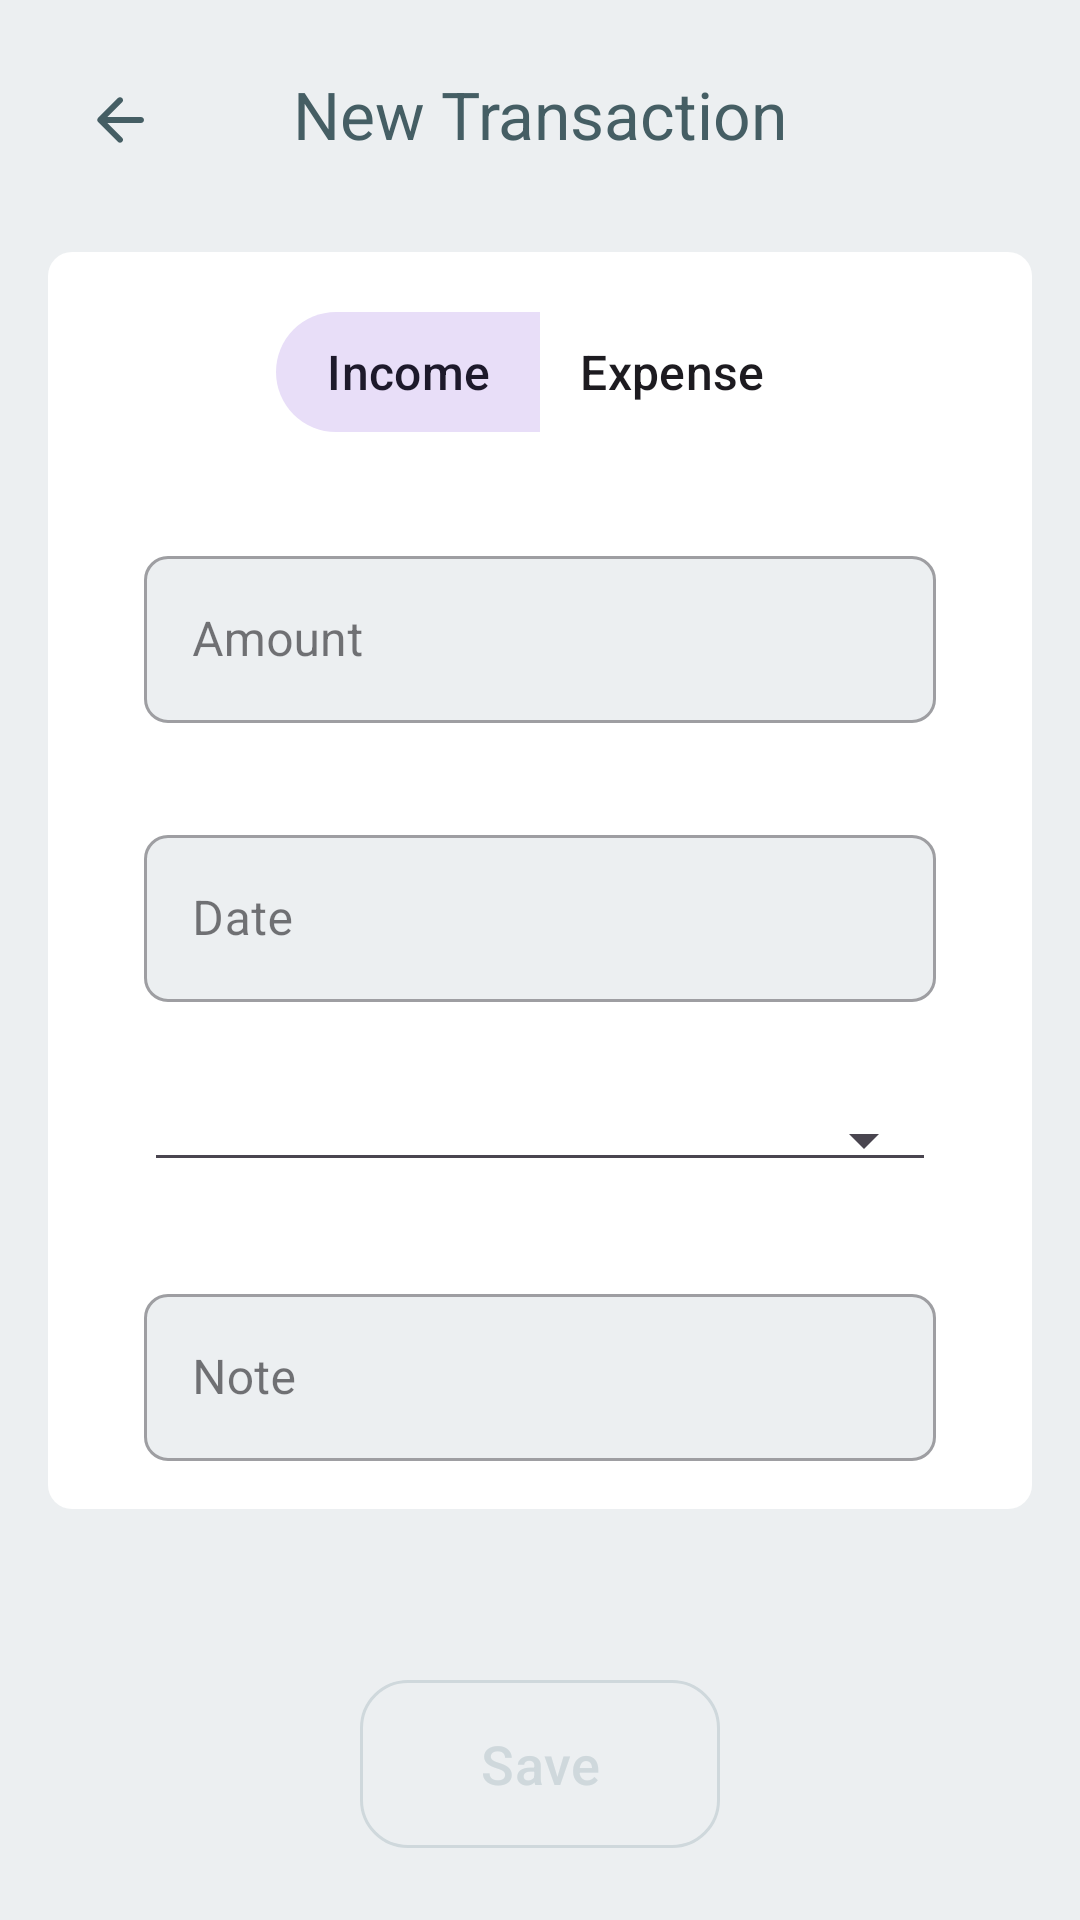

Android layout source for this screen:
<!-- AndroidManifest.xml: application theme Theme.MoneyTracker -->
<!-- res/layout/fragment_add_transaction.xml -->
<?xml version="1.0" encoding="utf-8"?>
<androidx.constraintlayout.widget.ConstraintLayout xmlns:android="http://schemas.android.com/apk/res/android"
    xmlns:app="http://schemas.android.com/apk/res-auto"
    xmlns:tools="http://schemas.android.com/tools"
    android:layout_width="match_parent"
    android:layout_height="match_parent"
    android:background="@color/prime_background"
    tools:context=".ui.addtransaction.AddTransactionFragment">

    <com.google.android.material.button.MaterialButton
        android:id="@+id/btnBack"
        style="@style/Button.BackButton"
        android:layout_width="wrap_content"
        android:layout_height="wrap_content"
        android:layout_marginStart="@dimen/margin_small"
        android:layout_marginTop="@dimen/margin_small"
        android:contentDescription="@string/back_button"
        app:icon="@drawable/ic_arrow_back"
        app:layout_constraintStart_toStartOf="parent"
        app:layout_constraintTop_toTopOf="parent" />

    <TextView
        android:id="@+id/txtTitle"
        android:layout_width="wrap_content"
        android:layout_height="wrap_content"
        android:layout_marginBottom="@dimen/margin_very_small"
        android:text="@string/new_transaction"
        android:textColor="@color/txt_icon"
        android:textSize="@dimen/text_size_h1"
        app:layout_constraintBottom_toBottomOf="@+id/btnBack"
        app:layout_constraintEnd_toEndOf="parent"
        app:layout_constraintStart_toStartOf="parent"
        app:layout_constraintTop_toTopOf="@+id/btnBack" />

    <androidx.core.widget.NestedScrollView
        android:id="@+id/scrollviewCenter"
        android:layout_width="match_parent"
        android:layout_height="0dp"
        android:layout_marginTop="@dimen/margin_very_small"
        android:layout_marginBottom="@dimen/margin_normal"
        app:layout_constraintBottom_toTopOf="@+id/btnSave"
        app:layout_constraintEnd_toEndOf="parent"
        app:layout_constraintStart_toStartOf="parent"
        app:layout_constraintTop_toBottomOf="@+id/btnBack">

        <androidx.constraintlayout.widget.ConstraintLayout
            android:id="@+id/constraintLayout2"
            style="@style/ConstraintLayout.Child"
            android:layout_marginHorizontal="@dimen/margin_normal"
            android:layout_marginTop="@dimen/margin_small"
            android:padding="@dimen/margin_normal"
            app:layout_constraintEnd_toEndOf="parent"
            app:layout_constraintStart_toStartOf="parent"
            app:layout_constraintTop_toBottomOf="@+id/btnBack">

            <com.google.android.material.button.MaterialButtonToggleGroup
                android:id="@+id/groupBtnTransactionType"
                android:layout_width="wrap_content"
                android:layout_height="wrap_content"
                app:checkedButton="@id/btnIncome"
                app:layout_constraintEnd_toEndOf="parent"
                app:layout_constraintStart_toStartOf="parent"
                app:layout_constraintTop_toTopOf="parent"
                app:selectionRequired="true"
                app:singleSelection="true">

                <com.google.android.material.button.MaterialButton
                    android:id="@+id/btnIncome"
                    style="@style/Widget.Material3.Button.TextButton"
                    android:layout_width="wrap_content"
                    android:layout_height="wrap_content"
                    android:text="@string/income"
                    android:textSize="@dimen/text_size_h4" />

                <com.google.android.material.button.MaterialButton
                    android:id="@+id/btnExpense"
                    style="@style/Widget.Material3.Button.TextButton"
                    android:layout_width="wrap_content"
                    android:layout_height="wrap_content"
                    android:text="@string/expense"
                    android:textSize="@dimen/text_size_h4" />
            </com.google.android.material.button.MaterialButtonToggleGroup>

            <com.google.android.material.textfield.TextInputLayout
                android:id="@+id/textInputLayoutAmount"
                style="@style/TextInputLayout.Custom"
                android:layout_width="0dp"
                android:layout_height="wrap_content"
                android:layout_marginHorizontal="@dimen/margin_normal"
                android:layout_marginTop="@dimen/margin_very_large"
                android:hint="@string/amount"
                app:layout_constraintEnd_toEndOf="parent"
                app:layout_constraintStart_toStartOf="parent"
                app:layout_constraintTop_toBottomOf="@+id/groupBtnTransactionType">

                <com.google.android.material.textfield.TextInputEditText
                    android:id="@+id/txtInputAmount"
                    style="@style/TextInputEditText.Custom"
                    android:layout_width="match_parent"
                    android:layout_height="match_parent"
                    android:drawableEnd="@drawable/round_dollar_sign"
                    android:inputType="number"
                    android:maxLength="15"
                    tools:targetApi="m" />
            </com.google.android.material.textfield.TextInputLayout>

            <com.google.android.material.textfield.TextInputLayout
                android:id="@+id/textInputLayoutDate"
                style="@style/TextInputLayout.Custom"
                android:layout_width="match_parent"
                android:layout_height="wrap_content"
                android:layout_marginHorizontal="@dimen/margin_normal"
                android:layout_marginTop="@dimen/margin_very_large"
                android:hint="@string/date"
                app:layout_constraintEnd_toEndOf="parent"
                app:layout_constraintStart_toStartOf="parent"
                app:layout_constraintTop_toBottomOf="@+id/textInputLayoutAmount">

                <com.google.android.material.textfield.TextInputEditText
                    android:id="@+id/txtInputDate"
                    style="@style/TextInputEditText.Custom"
                    android:layout_width="match_parent"
                    android:layout_height="wrap_content"
                    android:drawableEnd="@drawable/ic_calendar"
                    android:focusable="false"
                    android:inputType="date"
                    tools:targetApi="m" />
            </com.google.android.material.textfield.TextInputLayout>

            <com.google.android.material.textfield.TextInputLayout
                android:id="@+id/textInputLayoutNote"
                style="@style/TextInputLayout.Custom"
                android:layout_width="match_parent"
                android:layout_height="wrap_content"
                android:layout_marginHorizontal="@dimen/margin_normal"
                android:layout_marginTop="@dimen/margin_very_large"
                android:hint="@string/note"
                app:layout_constraintEnd_toEndOf="parent"
                app:layout_constraintStart_toStartOf="parent"
                app:layout_constraintTop_toBottomOf="@+id/spinnerCategory">

                <com.google.android.material.textfield.TextInputEditText
                    android:id="@+id/txtInputNote"
                    style="@style/TextInputEditText.Custom"
                    android:layout_width="match_parent"
                    android:layout_height="wrap_content"
                    android:drawableEnd="@drawable/ic_note"
                    android:maxLength="150"
                    tools:targetApi="m" />
            </com.google.android.material.textfield.TextInputLayout>

            <Spinner
                android:id="@+id/spinnerCategory"
                style="@style/Widget.AppCompat.Spinner.Underlined"
                android:layout_width="match_parent"
                android:layout_height="match_parent"
                android:layout_marginHorizontal="@dimen/margin_normal"
                android:layout_marginTop="@dimen/margin_very_large"
                app:layout_constraintEnd_toEndOf="parent"
                app:layout_constraintStart_toStartOf="parent"
                app:layout_constraintTop_toBottomOf="@+id/textInputLayoutDate" />
        </androidx.constraintlayout.widget.ConstraintLayout>

    </androidx.core.widget.NestedScrollView>

    <com.google.android.material.button.MaterialButton
        android:id="@+id/btnSave"
        style="@style/Button.Large"
        android:layout_width="wrap_content"
        android:layout_height="wrap_content"
        android:layout_marginTop="16dp"
        android:layout_marginBottom="@dimen/margin_large"
        android:enabled="false"
        android:text="@string/save"
        android:textColor="@color/primary"
        app:layout_constraintBottom_toBottomOf="parent"
        app:layout_constraintEnd_toEndOf="parent"
        app:layout_constraintStart_toStartOf="parent" />
</androidx.constraintlayout.widget.ConstraintLayout>
<!-- resources referenced by this layout -->
<resources>
  <color name="primary">#CFD8DC</color>
  <color name="prime_background">#ECEFF1</color>
  <color name="txt_icon">#455E64</color>
  <dimen name="margin_large">24dp</dimen>
  <dimen name="margin_normal">16dp</dimen>
  <dimen name="margin_small">8dp</dimen>
  <dimen name="margin_very_large">32dp</dimen>
  <dimen name="margin_very_small">4dp</dimen>
  <dimen name="text_size_h1">22sp</dimen>
  <dimen name="text_size_h4">16sp</dimen>
  <string name="amount">Amount</string>
  <string name="back_button">Back Button</string>
  <string name="date">Date</string>
  <string name="expense">Expense</string>
  <string name="income">Income</string>
  <string name="new_transaction">New Transaction</string>
  <string name="note">Note</string>
  <string name="save">Save</string>
  <style name="Button.BackButton" parent="@style/Widget.Material3.Button.IconButton">
          <item name="iconSize">24dp</item>
          <item name="iconTint">@color/txt_icon</item>
          <item name="android:layoutDirection">ltr</item>
          <item name="android:padding">@dimen/margin_normal</item>
      </style>
  <style name="Button.Large" parent="@style/Widget.Material3.ExtendedFloatingActionButton.Primary">
          <item name="rippleColor">@color/secondary</item>
          <item name="strokeColor">@color/primary</item>
          <item name="strokeWidth">1dp</item>
          <item name="iconPadding">@dimen/margin_small</item>
          <item name="iconTint">@color/txt_icon</item>
          <item name="android:textColor">@color/txt_icon</item>
          <item name="android:textSize">@dimen/text_size_h3</item>
          <item name="backgroundTint">@color/prime_background</item>
      </style>
  <style name="ConstraintLayout.Child" parent="">
          <item name="android:layout_width">match_parent</item>
          <item name="android:layout_height">wrap_content</item>
          <item name="android:background">@drawable/background_rounded_white</item>
          <item name="android:padding">@dimen/margin_small</item>
      </style>
  <style name="TextInputEditText.Custom" parent="">
          <item name="backgroundTint">@color/prime_background</item>
          <item name="backgroundTintMode">add</item>
          <item name="drawableTint">@color/txt_icon</item>
      </style>
  <style name="TextInputLayout.Custom" parent="@style/Widget.MaterialComponents.TextInputLayout.OutlinedBox">
          <item name="boxCornerRadiusBottomStart">@dimen/corner_radius</item>
          <item name="boxCornerRadiusBottomEnd">@dimen/corner_radius</item>
          <item name="boxCornerRadiusTopStart">@dimen/corner_radius</item>
          <item name="boxCornerRadiusTopEnd">@dimen/corner_radius</item>
          <item name="hintTextColor">@color/secondary</item>
      </style>
  <style name="Theme.MoneyTracker" parent="Theme.Material3.DayNight.NoActionBar">
          <item name="colorPrimary">@color/primary</item>
          <item name="android:statusBarColor">@color/status_bar</item>
      </style>
  <color name="secondary">#607D8B</color>
  <dimen name="text_size_h3">18sp</dimen>
  <!-- drawable background_rounded_white (drawable) -->
  <?xml version="1.0" encoding="utf-8"?>
  <shape xmlns:android="http://schemas.android.com/apk/res/android">
      <solid android:color="@color/second_background" />
      <corners android:radius="@dimen/corner_radius" />
  </shape>
  <dimen name="corner_radius">8dp</dimen>
  <color name="status_bar">#90A4AE</color>
  <color name="second_background">#FFFFFFFF</color>
</resources>
